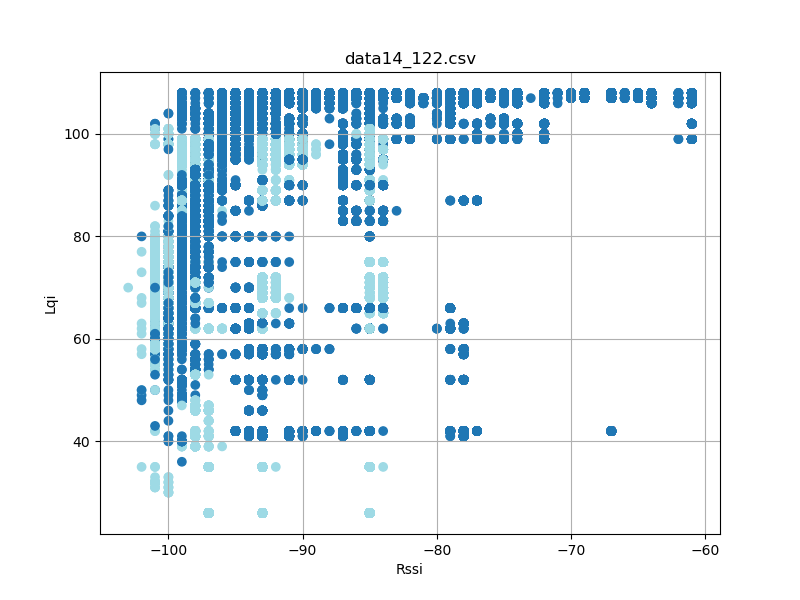

Data behind this chart, as committed beside it:
timestamp, rssi, lqi, device_id
'2023-08-26 12:23:17058', -93, 106, 3
'2023-08-26 12:23:17059', -96, 97, 3
'2023-08-26 12:23:17059', -92, 106, 3
'2023-08-26 12:23:17151', -97, 97, 3
'2023-08-26 12:23:17151', -92, 106, 3
'2023-08-26 12:23:17151', -93, 106, 3
'2023-08-26 12:23:17245', -96, 97, 3
'2023-08-26 12:23:17245', -92, 106, 3
'2023-08-26 12:23:17245', -93, 106, 3
'2023-08-26 12:23:17338', -93, 106, 3
'2023-08-26 12:23:17339', -96, 97, 3
'2023-08-26 12:23:17339', -92, 106, 3
'2023-08-26 12:23:17431', -96, 97, 3
'2023-08-26 12:23:17432', -92, 106, 3
'2023-08-26 12:23:17432', -93, 106, 3
'2023-08-26 12:23:17526', -96, 97, 3
'2023-08-26 12:23:17526', -92, 106, 3
'2023-08-26 12:23:17526', -93, 106, 3
'2023-08-26 12:23:17620', -92, 106, 3
'2023-08-26 12:23:17620', -96, 97, 3
'2023-08-26 12:23:17620', -93, 106, 3
'2023-08-26 12:23:17713', -93, 106, 3
'2023-08-26 12:23:17714', -92, 106, 3
'2023-08-26 12:23:17714', -96, 97, 3
'2023-08-26 12:23:17807', -96, 97, 3
'2023-08-26 12:23:17807', -93, 106, 3
'2023-08-26 12:23:17808', -93, 106, 3
'2023-08-26 12:23:17900', -92, 106, 3
'2023-08-26 12:23:17901', -96, 97, 3
'2023-08-26 12:23:17901', -93, 106, 3
'2023-08-26 12:23:17994', -92, 106, 3
'2023-08-26 12:23:17995', -97, 97, 3
'2023-08-26 12:23:17995', -93, 106, 3
'2023-08-26 12:23:18088', -92, 106, 3
'2023-08-26 12:23:18089', -97, 97, 3
'2023-08-26 12:23:18089', -93, 106, 3
'2023-08-26 12:23:18182', -93, 106, 3
'2023-08-26 12:23:18183', -96, 97, 3
'2023-08-26 12:23:18183', -93, 106, 3
'2023-08-26 12:23:18275', -96, 97, 3
'2023-08-26 12:23:18276', -93, 106, 3
'2023-08-26 12:23:18277', -92, 106, 3
'2023-08-26 12:23:18369', -92, 106, 3
'2023-08-26 12:23:18370', -93, 106, 3
'2023-08-26 12:23:18370', -97, 97, 3
'2023-08-26 12:23:18463', -92, 106, 3
'2023-08-26 12:23:18464', -93, 106, 3
'2023-08-26 12:23:18464', -96, 97, 3
'2023-08-26 12:23:18557', -92, 106, 3
'2023-08-26 12:23:18558', -93, 106, 3
'2023-08-26 12:23:18558', -96, 97, 3
'2023-08-26 12:23:18745', -96, 97, 3
'2023-08-26 12:23:18745', -92, 106, 3
'2023-08-26 12:23:18746', -93, 106, 3
'2023-08-26 12:23:18934', -93, 106, 3
'2023-08-26 12:23:18934', -96, 97, 3
'2023-08-26 12:23:18935', -92, 106, 3
'2023-08-26 12:23:19026', -92, 106, 3
'2023-08-26 12:23:19026', -93, 106, 3
'2023-08-26 12:23:19026', -96, 97, 3
... 86,182 more rows
